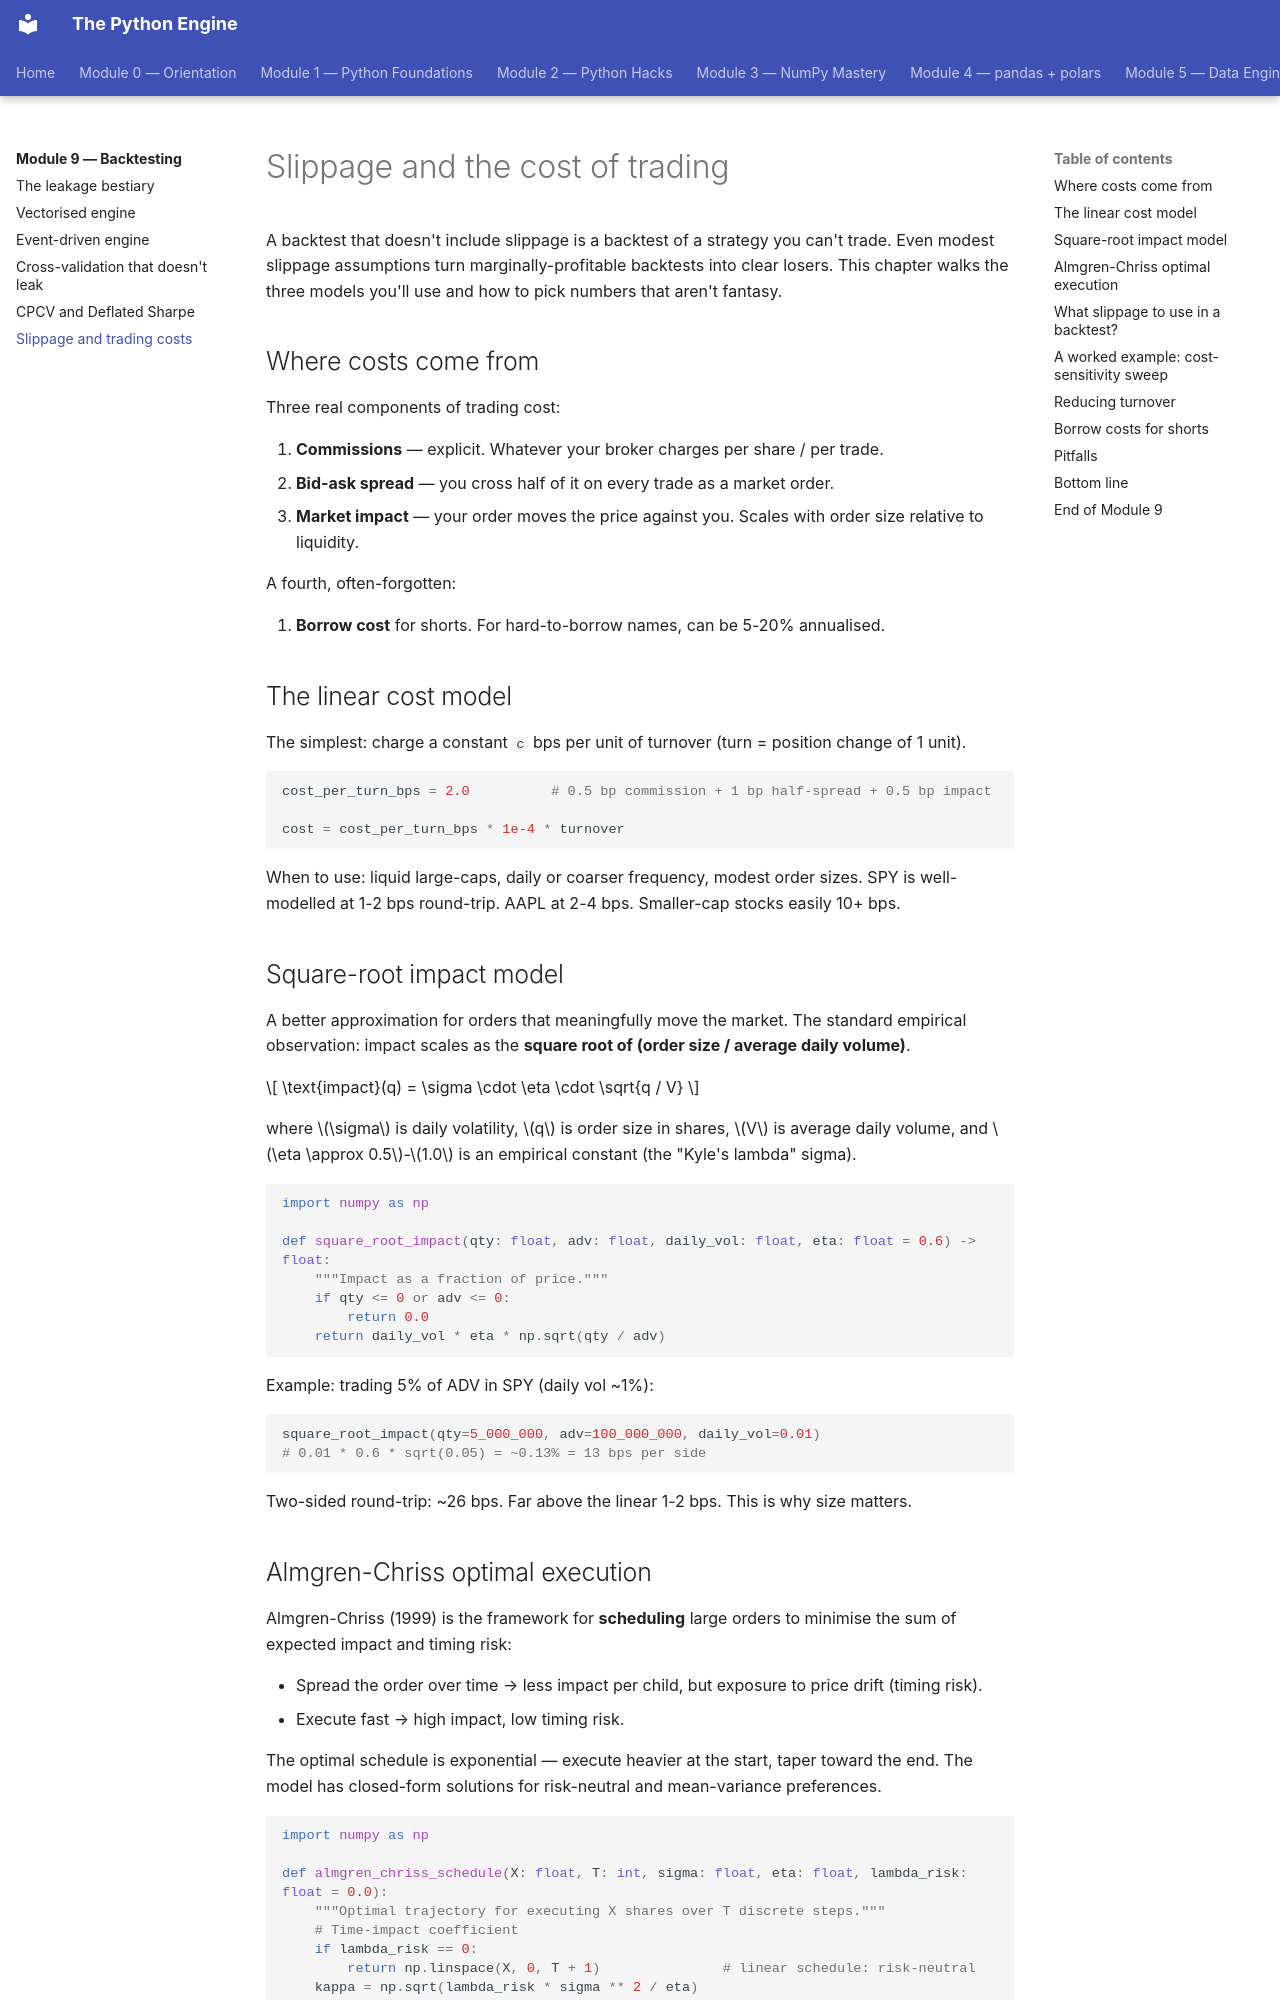

repository: billyribeiro-ux/python-engine · page: 09-backtesting/06-slippage/index.html · generator: mkdocs

# Slippage and the cost of trading

A backtest that doesn't include slippage is a backtest of a strategy you can't trade. Even modest slippage assumptions turn marginally-profitable backtests into clear losers. This chapter walks the three models you'll use and how to pick numbers that aren't fantasy.

## Where costs come from

Three real components of trading cost:

1. **Commissions** — explicit. Whatever your broker charges per share / per trade.
2. **Bid-ask spread** — you cross half of it on every trade as a market order.
3. **Market impact** — your order moves the price against you. Scales with order size relative to liquidity.

A fourth, often-forgotten:

4. **Borrow cost** for shorts. For hard-to-borrow names, can be 5-20% annualised.

## The linear cost model

The simplest: charge a constant `c` bps per unit of turnover (turn = position change of 1 unit).

```python
cost_per_turn_bps = 2.0          # 0.5 bp commission + 1 bp half-spread + 0.5 bp impact

cost = cost_per_turn_bps * 1e-4 * turnover
```

When to use: liquid large-caps, daily or coarser frequency, modest order sizes. SPY is well-modelled at 1-2 bps round-trip. AAPL at 2-4 bps. Smaller-cap stocks easily 10+ bps.

## Square-root impact model

A better approximation for orders that meaningfully move the market. The standard empirical observation: impact scales as the **square root of (order size / average daily volume)**.

$$
\text{impact}(q) = \sigma \cdot \eta \cdot \sqrt{q / V}
$$

where $\sigma$ is daily volatility, $q$ is order size in shares, $V$ is average daily volume, and $\eta \approx 0.5$-$1.0$ is an empirical constant (the "Kyle's lambda" sigma).

```python
import numpy as np

def square_root_impact(qty: float, adv: float, daily_vol: float, eta: float = 0.6) -> float:
    """Impact as a fraction of price."""
    if qty <= 0 or adv <= 0:
        return 0.0
    return daily_vol * eta * np.sqrt(qty / adv)
```

Example: trading 5% of ADV in SPY (daily vol ~1%):

```python
square_root_impact(qty=5_000_000, adv=100_000_000, daily_vol=0.01)
# 0.01 * 0.6 * sqrt(0.05) = ~0.13% = 13 bps per side
```

Two-sided round-trip: ~26 bps. Far above the linear 1-2 bps. This is why size matters.
